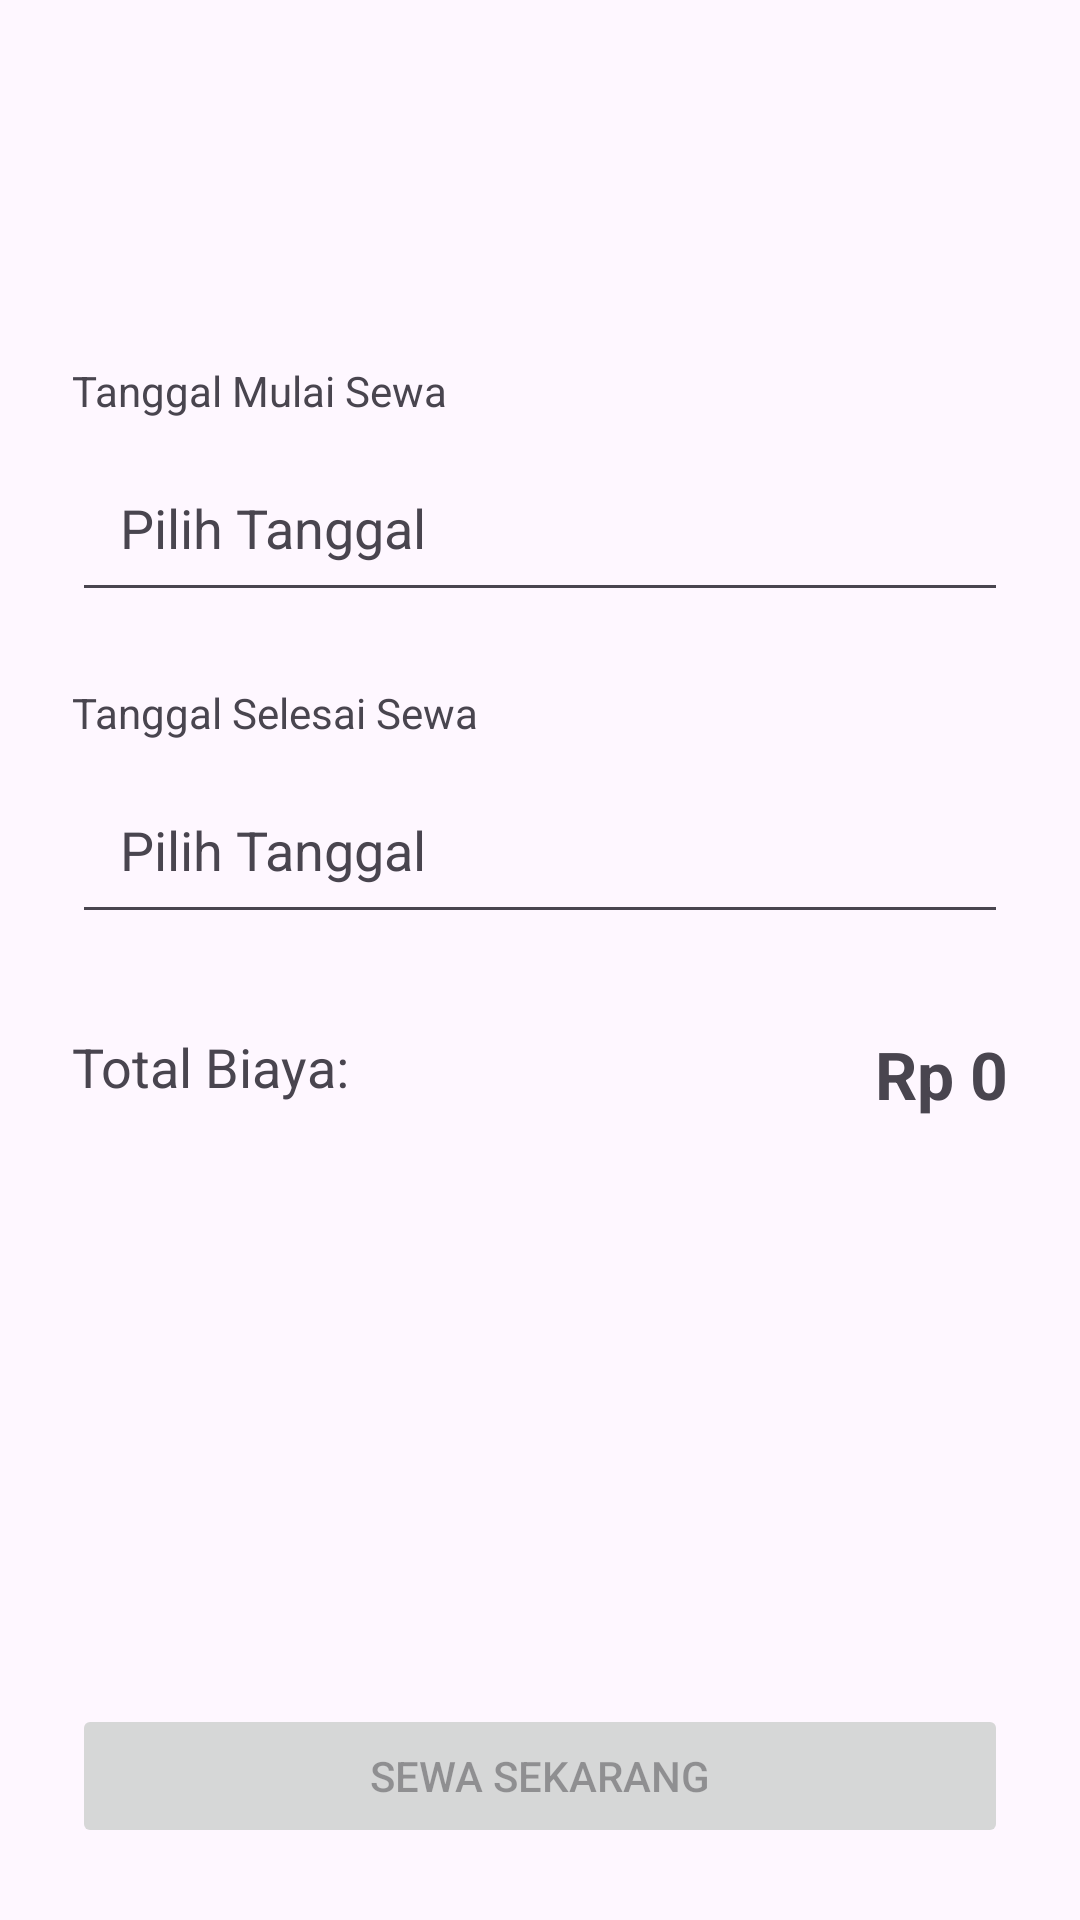

Android layout source for this screen:
<!-- AndroidManifest.xml: application theme Theme.SewaGadget -->
<!-- res/layout/activity_rental.xml -->
<?xml version="1.0" encoding="utf-8"?>
<androidx.constraintlayout.widget.ConstraintLayout xmlns:android="http://schemas.android.com/apk/res/android"
    xmlns:app="http://schemas.android.com/apk/res-auto"
    xmlns:tools="http://schemas.android.com/tools"
    android:layout_width="match_parent"
    android:layout_height="match_parent"
    android:padding="24dp"
    tools:context=".ui.rental.RentalActivity">

    <TextView
        android:id="@+id/tv_gadget_name"
        android:layout_width="0dp"
        android:layout_height="wrap_content"
        android:textSize="24sp"
        android:textStyle="bold"
        app:layout_constraintEnd_toEndOf="parent"
        app:layout_constraintStart_toStartOf="parent"
        app:layout_constraintTop_toTopOf="parent"
        tools:text="iPhone 14 Pro" />

    <TextView
        android:id="@+id/tv_gadget_price"
        android:layout_width="wrap_content"
        android:layout_height="wrap_content"
        android:layout_marginTop="8dp"
        android:textColor="@color/design_default_color_primary"
        android:textSize="18sp"
        app:layout_constraintStart_toStartOf="parent"
        app:layout_constraintTop_toBottomOf="@id/tv_gadget_name"
        tools:text="Rp 150.000 / hari" />

    <TextView
        android:id="@+id/label_start_date"
        android:layout_width="wrap_content"
        android:layout_height="wrap_content"
        android:layout_marginTop="32dp"
        android:text="@string/tanggal_mulai_sewa"
        app:layout_constraintStart_toStartOf="parent"
        app:layout_constraintTop_toBottomOf="@id/tv_gadget_price" />

    <TextView
        android:id="@+id/tv_start_date"
        android:layout_width="0dp"
        android:layout_height="wrap_content"
        android:layout_marginTop="8dp"
        android:background="@drawable/abc_edit_text_material"
        android:padding="16dp"
        android:text="@string/pilih_tanggal"
        android:textSize="18sp"
        app:layout_constraintEnd_toEndOf="parent"
        app:layout_constraintStart_toStartOf="parent"
        app:layout_constraintTop_toBottomOf="@id/label_start_date" />

    <TextView
        android:id="@+id/label_end_date"
        android:layout_width="wrap_content"
        android:layout_height="wrap_content"
        android:layout_marginTop="24dp"
        android:text="@string/tanggal_selesai_sewa"
        app:layout_constraintStart_toStartOf="parent"
        app:layout_constraintTop_toBottomOf="@id/tv_start_date" />

    <TextView
        android:id="@+id/tv_end_date"
        android:layout_width="0dp"
        android:layout_height="wrap_content"
        android:layout_marginTop="8dp"
        android:background="@drawable/abc_edit_text_material"
        android:padding="16dp"
        android:text="@string/pilih_tanggal"
        android:textSize="18sp"
        app:layout_constraintEnd_toEndOf="parent"
        app:layout_constraintStart_toStartOf="parent"
        app:layout_constraintTop_toBottomOf="@id/label_end_date" />

    <TextView
        android:id="@+id/label_total_price"
        android:layout_width="wrap_content"
        android:layout_height="wrap_content"
        android:layout_marginTop="32dp"
        android:text="@string/total_biaya"
        android:textSize="18sp"
        app:layout_constraintStart_toStartOf="parent"
        app:layout_constraintTop_toBottomOf="@id/tv_end_date" />

    <TextView
        android:id="@+id/tv_total_price"
        android:layout_width="wrap_content"
        android:layout_height="wrap_content"
        android:text="@string/rp_0"
        android:textSize="22sp"
        android:textStyle="bold"
        app:layout_constraintEnd_toEndOf="parent"
        app:layout_constraintTop_toTopOf="@id/label_total_price" />

    <Button
        android:id="@+id/btn_rent_now"
        android:layout_width="0dp"
        android:layout_height="wrap_content"
        android:enabled="false"
        android:padding="12dp"
        android:text="@string/sewa_sekarang"
        app:layout_constraintBottom_toBottomOf="parent"
        app:layout_constraintEnd_toEndOf="parent"
        app:layout_constraintStart_toStartOf="parent" />

</androidx.constraintlayout.widget.ConstraintLayout>
<!-- resources referenced by this layout -->
<resources>
  <string name="pilih_tanggal">Pilih Tanggal</string>
  <string name="rp_0">Rp 0</string>
  <string name="sewa_sekarang">Sewa Sekarang</string>
  <string name="tanggal_mulai_sewa">Tanggal Mulai Sewa</string>
  <string name="tanggal_selesai_sewa">Tanggal Selesai Sewa</string>
  <string name="total_biaya">Total Biaya:</string>
  <style name="Theme.SewaGadget" parent="Theme.Material3.DayNight.NoActionBar">
          <item name="colorPrimary">@color/purple_500</item>
          <item name="colorPrimaryVariant">@color/purple_700</item>
          <item name="colorOnPrimary">@color/white</item>
          <item name="colorSecondary">@color/teal_200</item>
          <item name="colorSecondaryVariant">@color/teal_700</item>
          <item name="colorOnSecondary">@color/black</item>
          <item name="android:statusBarColor">?attr/colorPrimaryVariant</item>
      </style>
  <color name="purple_500">#FF6200EE</color>
  <color name="purple_700">#FF3700B3</color>
  <color name="white">#FFFFFFFF</color>
  <color name="teal_200">#FF03DAC5</color>
  <color name="teal_700">#FF018786</color>
  <color name="black">#FF000000</color>
</resources>
